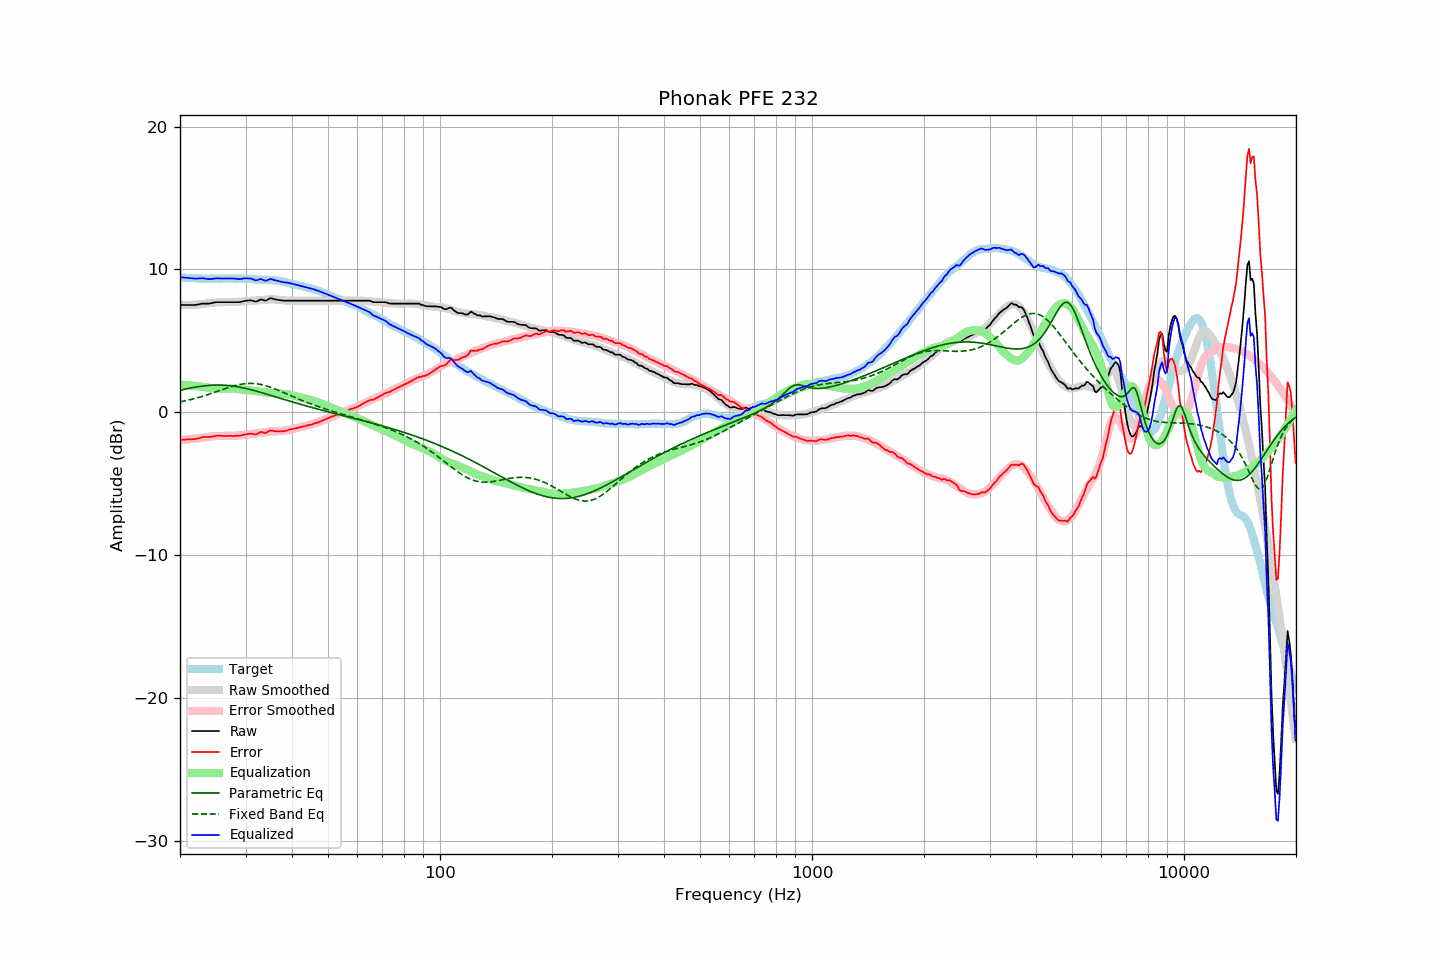

Data behind this chart, as committed beside it:
frequency, raw, error, smoothed, error_smoothed, equalization, parametric_eq, fixed_band_eq, equalized_raw, equalized_smoothed, target
20.00, 7.51, -1.94, 7.50, -1.95, 1.95, 1.55, 0.72, 9.46, 9.45, 9.45
20.20, 7.51, -1.93, 7.50, -1.94, 1.94, 1.57, 0.74, 9.45, 9.44, 9.44
20.40, 7.51, -1.92, 7.50, -1.93, 1.93, 1.59, 0.77, 9.44, 9.43, 9.43
20.61, 7.51, -1.92, 7.50, -1.92, 1.92, 1.62, 0.79, 9.43, 9.42, 9.43
20.81, 7.51, -1.90, 7.51, -1.91, 1.91, 1.64, 0.82, 9.42, 9.41, 9.41
21.02, 7.51, -1.90, 7.51, -1.90, 1.90, 1.66, 0.84, 9.41, 9.41, 9.41
21.23, 7.51, -1.89, 7.51, -1.89, 1.89, 1.69, 0.87, 9.39, 9.40, 9.40
21.44, 7.51, -1.90, 7.52, -1.87, 1.87, 1.71, 0.90, 9.38, 9.39, 9.41
21.66, 7.51, -1.89, 7.52, -1.86, 1.86, 1.73, 0.93, 9.37, 9.39, 9.40
21.87, 7.51, -1.88, 7.53, -1.85, 1.85, 1.75, 0.96, 9.36, 9.38, 9.39
22.09, 7.52, -1.86, 7.54, -1.84, 1.84, 1.77, 0.99, 9.36, 9.37, 9.38
22.31, 7.54, -1.84, 7.54, -1.82, 1.82, 1.78, 1.02, 9.36, 9.37, 9.38
22.54, 7.56, -1.81, 7.55, -1.81, 1.81, 1.80, 1.05, 9.37, 9.36, 9.37
22.76, 7.59, -1.77, 7.57, -1.79, 1.79, 1.82, 1.08, 9.38, 9.36, 9.36
22.99, 7.61, -1.74, 7.58, -1.78, 1.78, 1.83, 1.12, 9.39, 9.36, 9.35
23.22, 7.61, -1.73, 7.59, -1.76, 1.76, 1.85, 1.15, 9.37, 9.35, 9.34
23.45, 7.61, -1.74, 7.61, -1.74, 1.74, 1.86, 1.19, 9.35, 9.35, 9.35
23.69, 7.61, -1.73, 7.62, -1.72, 1.72, 1.87, 1.23, 9.33, 9.35, 9.34
23.92, 7.61, -1.73, 7.64, -1.71, 1.71, 1.88, 1.26, 9.32, 9.34, 9.34
24.16, 7.63, -1.72, 7.65, -1.70, 1.70, 1.89, 1.30, 9.32, 9.35, 9.35
24.40, 7.65, -1.71, 7.66, -1.68, 1.68, 1.89, 1.34, 9.33, 9.35, 9.36
24.65, 7.68, -1.68, 7.67, -1.68, 1.68, 1.90, 1.38, 9.35, 9.35, 9.36
24.89, 7.70, -1.66, 7.68, -1.67, 1.67, 1.90, 1.42, 9.37, 9.35, 9.36
25.14, 7.71, -1.64, 7.69, -1.66, 1.66, 1.90, 1.45, 9.37, 9.35, 9.35
25.39, 7.71, -1.64, 7.69, -1.66, 1.66, 1.90, 1.49, 9.37, 9.35, 9.35
25.65, 7.71, -1.64, 7.70, -1.66, 1.66, 1.90, 1.53, 9.37, 9.36, 9.35
25.91, 7.71, -1.65, 7.71, -1.65, 1.65, 1.90, 1.57, 9.36, 9.36, 9.36
26.16, 7.71, -1.66, 7.71, -1.65, 1.65, 1.90, 1.61, 9.36, 9.36, 9.37
26.43, 7.71, -1.66, 7.71, -1.65, 1.65, 1.89, 1.65, 9.36, 9.36, 9.37
26.69, 7.71, -1.66, 7.71, -1.65, 1.65, 1.88, 1.69, 9.36, 9.36, 9.37
26.96, 7.71, -1.65, 7.71, -1.65, 1.65, 1.87, 1.73, 9.36, 9.36, 9.36
27.23, 7.71, -1.65, 7.71, -1.65, 1.65, 1.86, 1.76, 9.36, 9.36, 9.36
27.50, 7.71, -1.65, 7.71, -1.66, 1.66, 1.85, 1.80, 9.36, 9.36, 9.36
27.77, 7.71, -1.66, 7.71, -1.65, 1.65, 1.83, 1.83, 9.36, 9.36, 9.37
28.05, 7.71, -1.66, 7.71, -1.65, 1.65, 1.82, 1.86, 9.36, 9.36, 9.37
28.33, 7.71, -1.64, 7.72, -1.64, 1.64, 1.80, 1.89, 9.34, 9.36, 9.35
28.62, 7.71, -1.64, 7.74, -1.62, 1.62, 1.78, 1.92, 9.33, 9.36, 9.35
28.90, 7.71, -1.65, 7.75, -1.61, 1.61, 1.76, 1.94, 9.32, 9.36, 9.36
29.19, 7.73, -1.63, 7.75, -1.60, 1.60, 1.74, 1.96, 9.33, 9.35, 9.36
29.48, 7.76, -1.59, 7.76, -1.59, 1.59, 1.72, 1.98, 9.35, 9.35, 9.35
29.78, 7.79, -1.56, 7.76, -1.58, 1.58, 1.69, 2.00, 9.37, 9.35, 9.35
30.08, 7.81, -1.55, 7.77, -1.57, 1.57, 1.67, 2.01, 9.38, 9.34, 9.36
30.38, 7.82, -1.53, 7.79, -1.55, 1.55, 1.64, 2.02, 9.37, 9.34, 9.35
30.68, 7.83, -1.50, 7.79, -1.54, 1.54, 1.61, 2.02, 9.36, 9.33, 9.33
30.99, 7.84, -1.49, 7.80, -1.52, 1.52, 1.58, 2.02, 9.36, 9.32, 9.33
31.30, 7.81, -1.51, 7.80, -1.51, 1.51, 1.55, 2.02, 9.32, 9.32, 9.32
31.61, 7.78, -1.53, 7.81, -1.50, 1.50, 1.53, 2.01, 9.28, 9.31, 9.31
31.93, 7.75, -1.55, 7.82, -1.49, 1.49, 1.49, 2.00, 9.23, 9.30, 9.30
32.24, 7.78, -1.52, 7.83, -1.47, 1.47, 1.46, 1.99, 9.25, 9.30, 9.30
32.57, 7.84, -1.44, 7.84, -1.45, 1.45, 1.43, 1.97, 9.29, 9.29, 9.28
32.89, 7.89, -1.39, 7.85, -1.43, 1.43, 1.40, 1.95, 9.32, 9.28, 9.28
33.22, 7.89, -1.39, 7.86, -1.42, 1.42, 1.37, 1.93, 9.31, 9.28, 9.28
33.55, 7.85, -1.42, 7.87, -1.40, 1.40, 1.33, 1.90, 9.25, 9.27, 9.27
33.89, 7.82, -1.46, 7.88, -1.39, 1.39, 1.30, 1.87, 9.21, 9.27, 9.28
34.23, 7.85, -1.41, 7.89, -1.37, 1.37, 1.27, 1.84, 9.22, 9.27, 9.26
34.57, 7.92, -1.34, 7.90, -1.36, 1.36, 1.23, 1.80, 9.28, 9.26, 9.26
34.92, 7.98, -1.27, 7.91, -1.35, 1.35, 1.20, 1.76, 9.33, 9.25, 9.25
35.27, 7.98, -1.28, 7.91, -1.34, 1.34, 1.16, 1.72, 9.32, 9.25, 9.26
35.62, 7.94, -1.30, 7.90, -1.33, 1.33, 1.13, 1.68, 9.27, 9.24, 9.24
35.97, 7.91, -1.33, 7.90, -1.33, 1.33, 1.09, 1.64, 9.24, 9.23, 9.24
... 635 more rows
